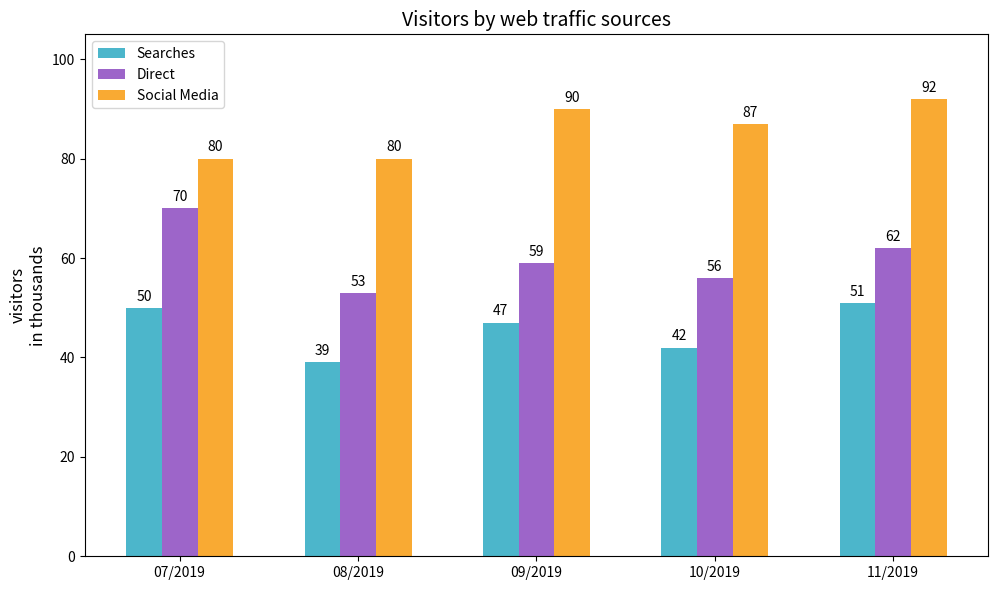

This chart was generated by the following Python code:
import matplotlib.pyplot as plt
import numpy as np

# Data
months = ['07/2019', '08/2019', '09/2019', '10/2019', '11/2019']
searches = [50, 39, 47, 42, 51]
direct = [70, 53, 59, 56, 62]
social_media = [80, 80, 90, 87, 92]

# Plotting
width = 0.2  # Width of each bar
x = np.arange(len(months))  # the label locations

fig, ax = plt.subplots(figsize=(10, 6))  # Adjust figure size for better visualization

rects1 = ax.bar(x - width, searches, width, label='Searches', color='#4CB6CB') # Cyan-Blue
rects2 = ax.bar(x, direct, width, label='Direct', color='#9D65C9') # Purple
rects3 = ax.bar(x + width, social_media, width, label='Social Media', color='#F9AA33') # Gold

# Add labels, title, and legend
ax.set_ylabel('visitors\nin thousands', fontsize=12)
ax.set_title('Visitors by web traffic sources', fontsize=14)
ax.set_xticks(x)
ax.set_xticklabels(months)
ax.legend(fontsize=10)

# Add data labels on top of bars
def autolabel(rects):
    for rect in rects:
        height = rect.get_height()
        ax.annotate('{}'.format(height),
                    xy=(rect.get_x() + rect.get_width() / 2, height),
                    xytext=(0, 3),  # 3 points vertical offset
                    textcoords="offset points",
                    ha='center', va='bottom',
                    fontsize=10)

autolabel(rects1)
autolabel(rects2)
autolabel(rects3)

fig.tight_layout() # Adjust layout to prevent labels from overlapping
plt.ylim(0, 105) # Set y-axis limit for better visualization
plt.show()